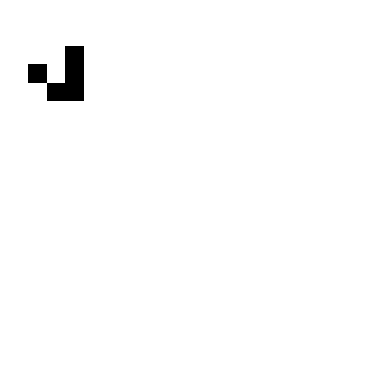

Generate this figure with matplotlib:
import numpy as np
import matplotlib.pyplot as plt
import matplotlib.animation as animation

def update_grid(grid):
    """Update the grid for the next generation."""
    new_grid = grid.copy()
    for i in range(grid.shape[0]):
        for j in range(grid.shape[1]):
            # Count the number of live neighbors
            total = int((grid[i, (j-1)%grid.shape[1]] + grid[i, (j+1)%grid.shape[1]] +
                          grid[(i-1)%grid.shape[0], j] + grid[(i+1)%grid.shape[0], j] +
                          grid[(i-1)%grid.shape[0], (j-1)%grid.shape[1]] + grid[(i-1)%grid.shape[0], (j+1)%grid.shape[1]] +
                          grid[(i+1)%grid.shape[0], (j-1)%grid.shape[1]] + grid[(i+1)%grid.shape[0], (j+1)%grid.shape[1]]))
            
            # Apply Conway's rules
            if grid[i, j] == 1:
                if total < 2 or total > 3:
                    new_grid[i, j] = 0  # Cell dies
            else:
                if total == 3:
                    new_grid[i, j] = 1  # Cell becomes alive
    return new_grid

def animate(i):
    """Animation function to update the grid."""
    global grid
    grid = update_grid(grid)
    mat.set_data(grid)
    return [mat]

# Initialize the grid with a simple pattern (e.g., a glider)
grid_size = (20, 20)
grid = np.zeros(grid_size)
grid[1, 2] = 1
grid[2, 3] = 1
grid[3, 1] = 1
grid[3, 2] = 1
grid[3, 3] = 1

# Set up the figure and axis
fig, ax = plt.subplots()
mat = ax.matshow(grid, cmap='binary')
plt.axis('off')

# Create an animation
ani = animation.FuncAnimation(fig, animate, frames=20, interval=500, blit=True)

# Show the animation
plt.show()
